Photos from the image-classification dataset "Dataset" in the GitHub repository FieldRoboticsLab/Dataset-for-Indoor-Surface-Classification. Its 2 classes are: carpet, wood.

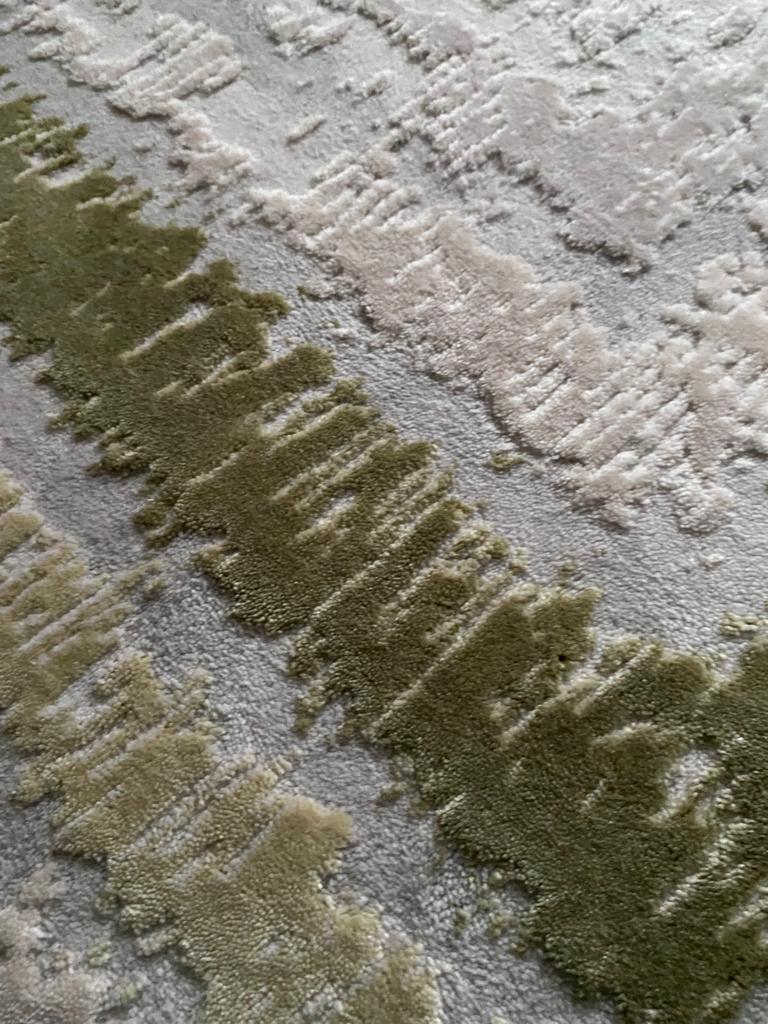
Label: carpet

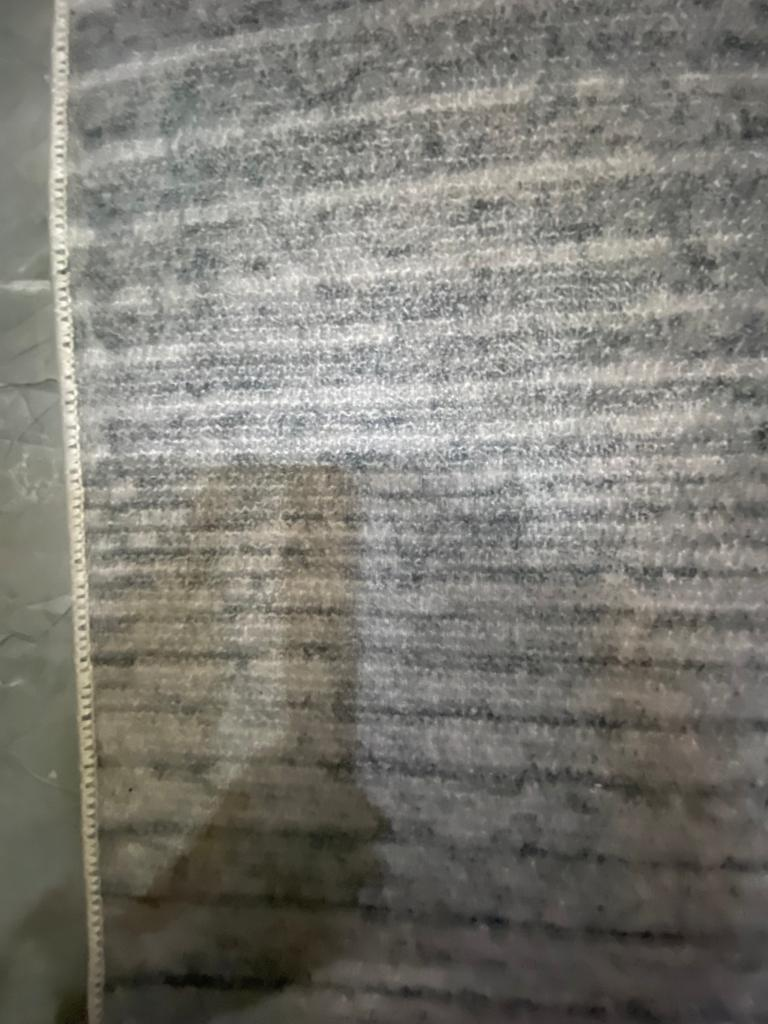
Label: carpet

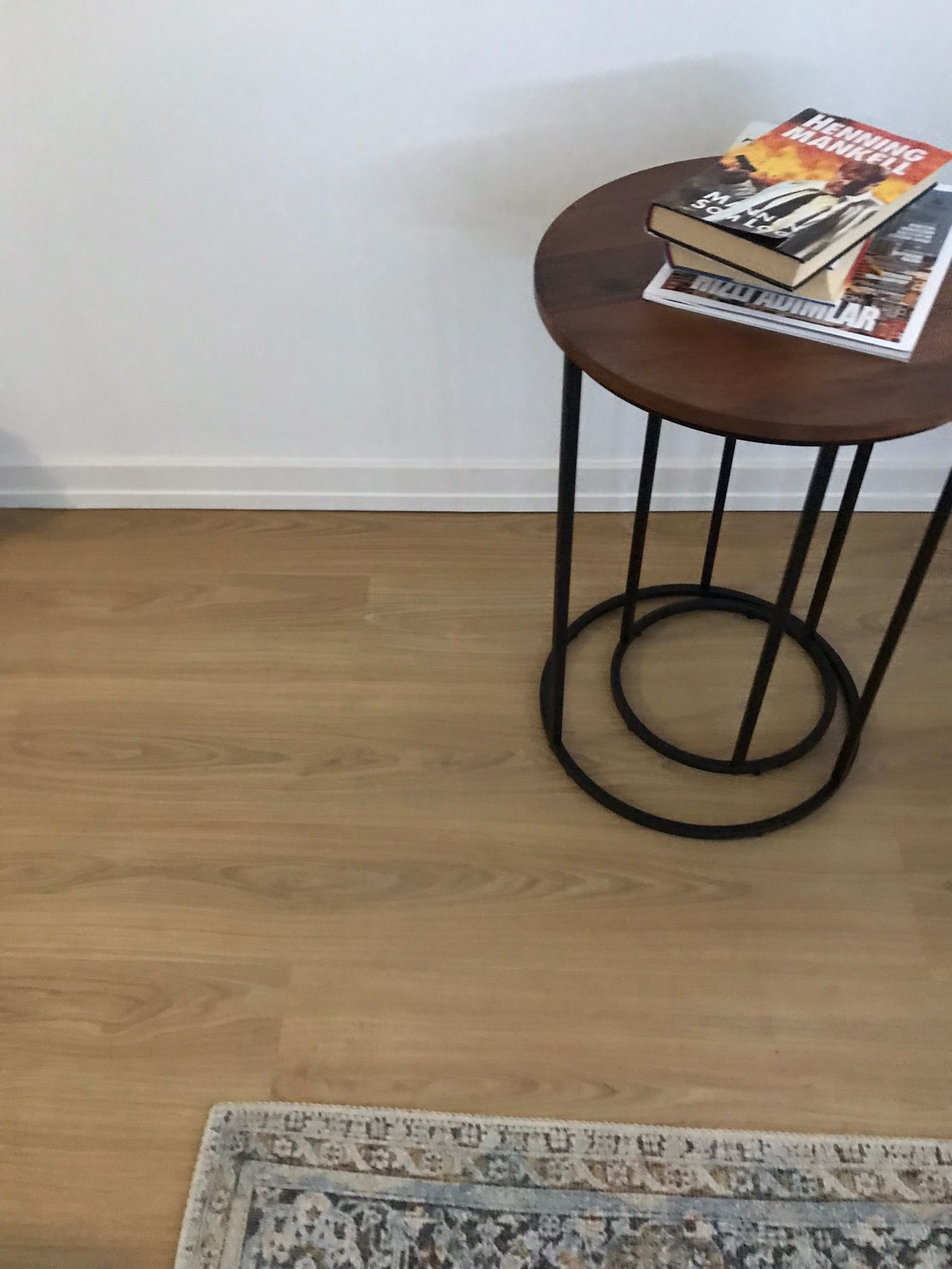
Label: wood

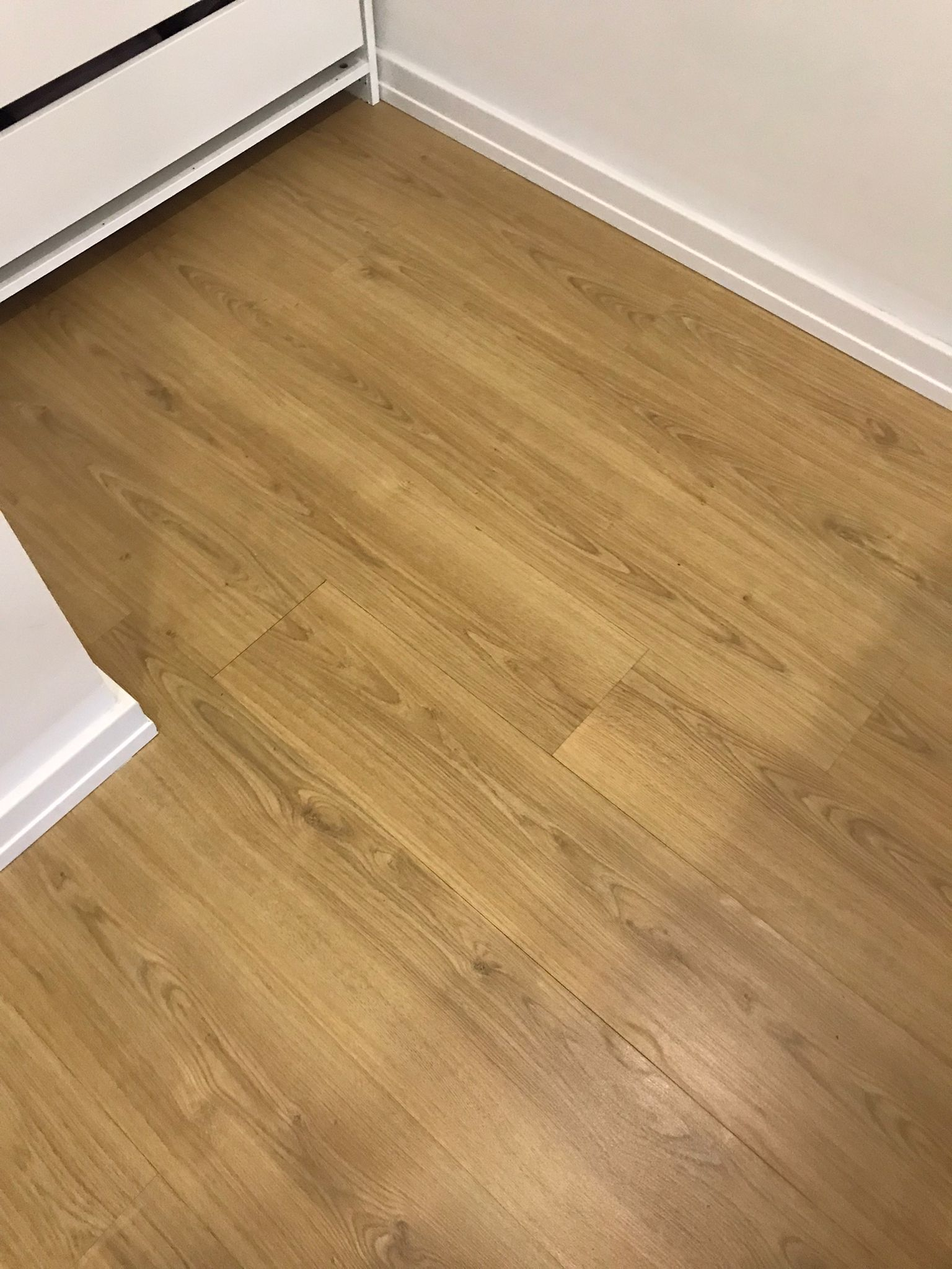
Label: wood

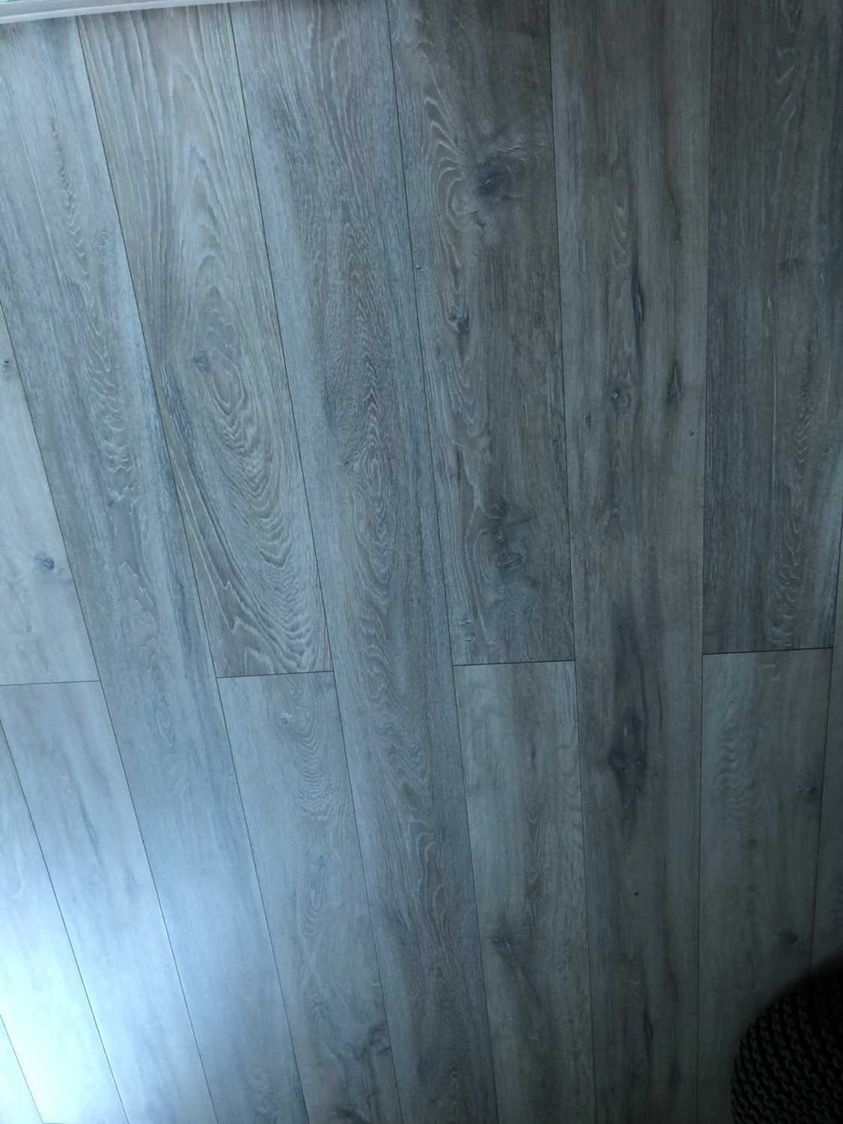
Label: wood

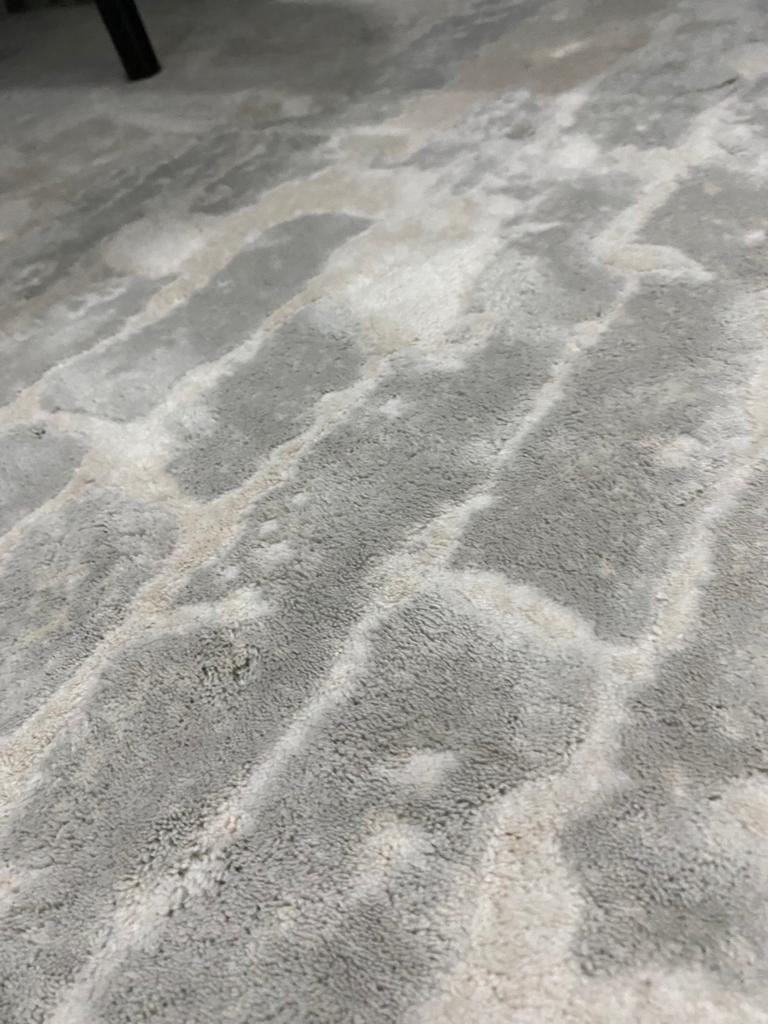
Label: carpet
